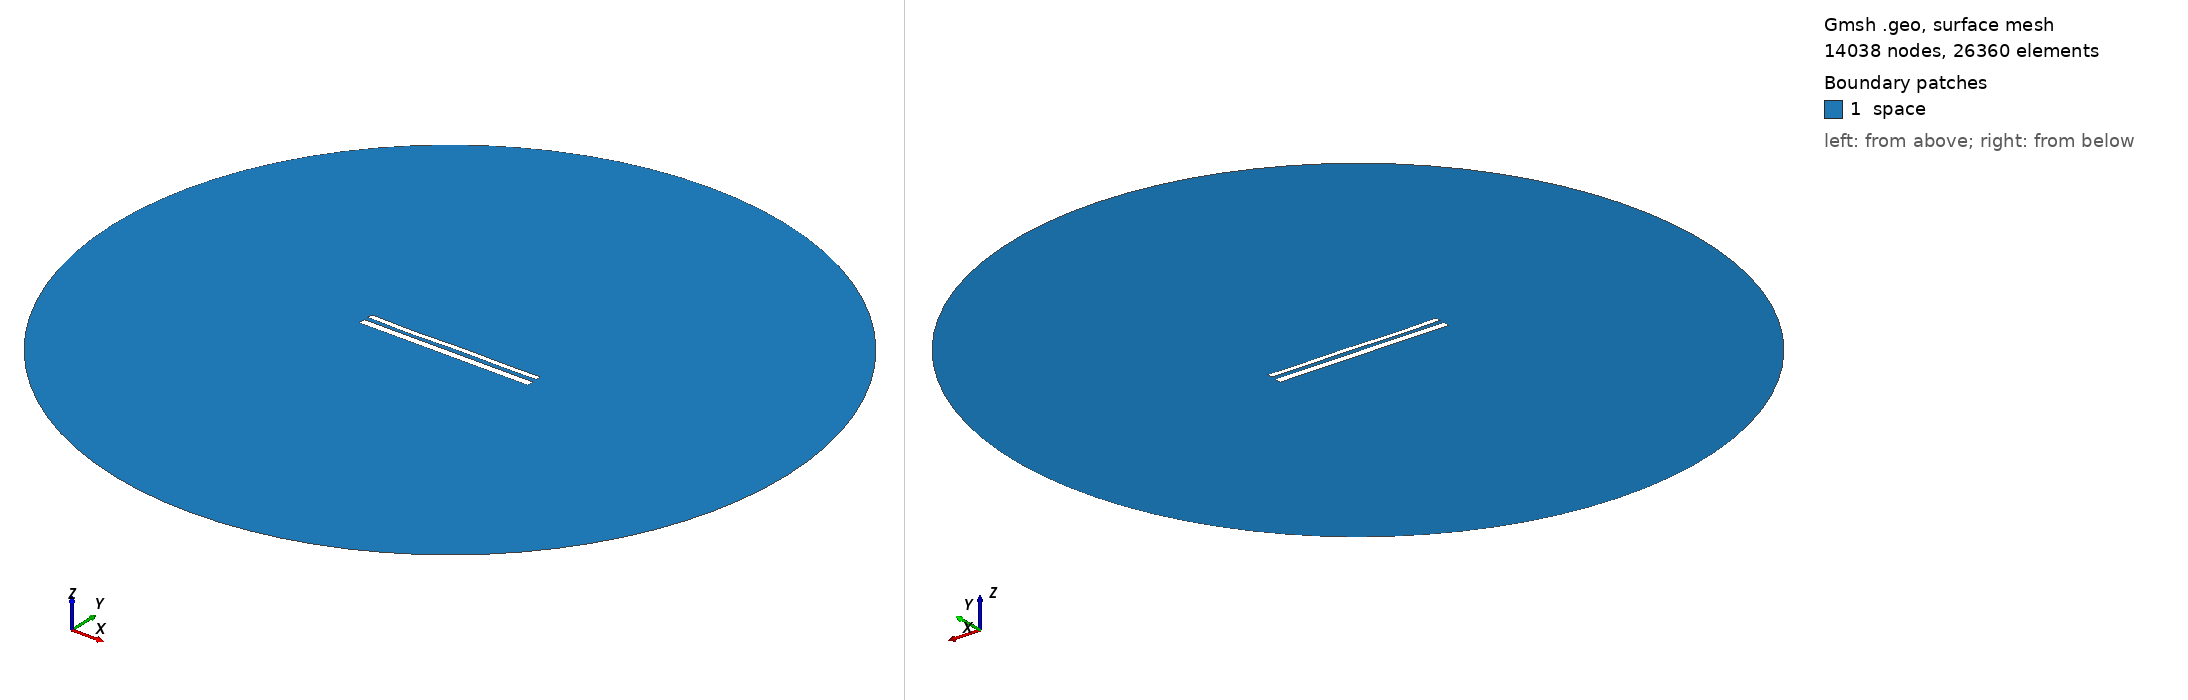

Gmsh geometry script, surface-meshed: 14038 nodes, 26360 surface elements. Boundary patches (legend numbers): 1 space. Left view from above one corner, right view from below the opposite corner. Legend entries are the model's physical surfaces. The drawing asked Gmsh for element sizes between 1% and 20% of the model's largest extent; the script's own settings can give other sizes.

=== 12151.geo (drawn) ===
//---------------------------------------
// Geometry kernel
//---------------------------------------

SetFactory("OpenCASCADE");



//---------------------------------------
// Parameters of the geometry
//---------------------------------------

// Overetch of the upper plate
overetch = 0.375;

// Distance between the plates
distance = 2.5;

// Discretization over the x axis (for the deformation)
nx = 50; 

// Length of the plate
L = 100 - overetch; 

// Number of modes
n = 4; 

// 1st mode coefficient
coeff(1) = 0.0;
beta(1) = 0.596864 * 3.1415926535 / L;

// 2nd mode coefficient
coeff(2) = -0.075;
beta(2) = 1.49418 * 3.1415926535 / L;

// 3rd mode coefficient
coeff(3) = -0.15;
beta(3) = 2.50025 * 3.1415926535 / L;

// 4th mode coefficient
coeff(4) = -0.15;
beta(4) = 3.49999 * 3.1415926535 / L;



//---------------------------------------
// Upper plate (deformed rectangle)
//---------------------------------------

// Coordiantes of the upper plate
xmin = -50;
xmax = 50 - overetch;

// Height of the upper plate
yheight = 4 - 2 * overetch;

// Indexes of the points
UpperID[] = {};
LowerID[] = {};
LeftID[] = {};
RightID[] = {};

// Point index
p = 1;

// Horizontal edges
For i In {1:nx}
    x = xmin + (i-1)*(xmax - xmin)/(nx-1);

    y_bottom = distance / 2 + overetch;
    For j In {1:n}
        C = (Cosh(beta(j)*L) + Cos(beta(j)*L)) / (Sinh(beta(j)*L) + Sin(beta(j)*L));
        y_bottom  = y_bottom + coeff(j) * (Cosh(beta(j)*(x+50)) - Cos(beta(j)*(x+50)) - C * (Sinh(beta(j)*(x+50)) - Sin(beta(j)*(x+50))));
    EndFor

    y_top = y_bottom + yheight;

    Point(p) = {x, y_top, 0, 1.0};
    UpperID[i] = p;
    p = p + 1;

    Point(p) = {x, y_bottom, 0, 1.0};
    LowerID[i] = p;
    p = p + 1;
EndFor

// Create point lists
UpperPts[] = {}; LowerPts[] = {};
For i In {1:nx}
  UpperPts[] += {UpperID[i]};
  LowerPts[] += {LowerID[i]};
EndFor

// Build splines
Spline(1) = {UpperPts[]};
Spline(2) = {LowerPts[]};
Line(3) = {LowerPts[nx-1], UpperPts[nx-1]};
Line(4) = {LowerPts[0], UpperPts[0]};

// Build the plane surface
Curve Loop(1) = {2, 3, -1, -4};
Plane Surface(1) = {1};



//---------------------------------------
// Lower plate (rectangle)
//---------------------------------------

// Vertices
Point(1001) = {-50, -1, 0, 1.0};
Point(1002) = { 50, -1, 0, 1.0};
Point(1003) = { 50,  -5, 0, 1.0};
Point(1004) = {-50,  -5, 0, 1.0};

// Edges
Line(5) = {1001, 1002};
Line(6) = {1002, 1003};
Line(7) = {1003, 1004};
Line(8) = {1004, 1001};

// Plane surface
Line Loop(2) = {5, 6, 7, 8};
Plane Surface(2) = {2}; 



//---------------------------------------
// Outer (fictious) boundary
//---------------------------------------

// Points
Point(1005) = {0, 0, 0};       // Center
Point(1006) = {200, 0, 0};     // Start point
Point(1007) = {0, 200, 0};     // 90 degrees
Point(1008) = {-200, 0, 0};    // 180 degrees
Point(1009) = {0, -200, 0};    // 270 degrees

// Circle arcs (each needs start, center, end)
Circle(9) = {1006, 1005, 1007};
Circle(10) = {1007, 1005, 1008};
Circle(11) = {1008, 1005, 1009};
Circle(12) = {1009, 1005, 1006};

// Plane surface for the entire domain
Curve Loop(3) = {9, 10, 11, 12};
Surface(3) = {3};

// Subtract the plates from the whole domain to obtain the actual domain where we want to solve the equations
BooleanDifference{ Surface{3}; Delete; }{ Surface{1}; Surface{2}; Delete; }




//---------------------------------------
// Transfinite Lines/Curves
//---------------------------------------

// Set the number of points on the boundaries
r = 7;

// Plates
Transfinite Curve {1, 2} = 50*r Using Progression 1;
Transfinite Curve {3, 4} = 2*r Using Progression 1;
Transfinite Line {5, 7} = 50*r Using Progression 1;
Transfinite Line {6, 8} = 2*r Using Progression 1;

// Outer boundary
Transfinite Line {9, 10, 11, 12} = 20 Using Progression 1;



//---------------------------------------
// Physical groups
//---------------------------------------                

// Physical curves (boundaries)
Physical Line("force_segment", 10) = {2};
Physical Line("upper_plate", 11) = {1, 3, 4};
Physical Line("lower_plate", 12) = {5, 6, 7, 8};
Physical Line("boundary", 20) = {9, 10, 11, 12};

// Physical Surfaces
Physical Surface("space", 30) = {3};



//---------------------------------------
// 6. Generate the Mesh
//---------------------------------------

// 2D mesh generation
Mesh 2;
